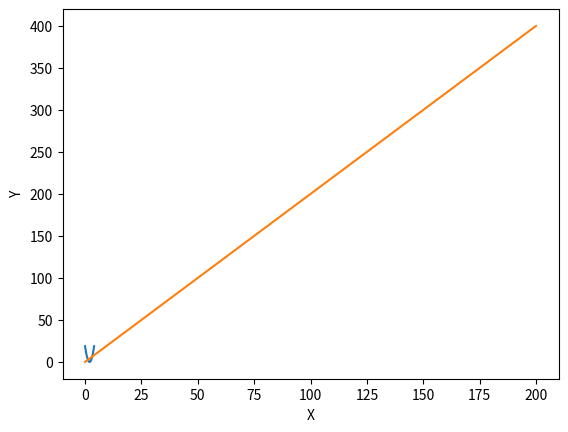

Recreate this plot in Python.
#Import numpy and matplotlib.pyplot
import numpy as np 		
from matplotlib import pyplot as plt

#Input and output data denoted as x_data and y_data respectively
x_data = np.array([[1.0, 2.0, 3.0]])
y_data = np.array([[2.0, 4.0, 6.0]])

#Different values of weights of linear model to try on so that we can find the best 'w' on which loss is minimum
W = np.arange(0.0, 4.1, 0.1)
W = W.reshape(W.shape[0], 1)

#Forward pass function of linear model: Y = W*X
def forward(x):
	return W.dot(x)

#Finds loss by performing mean square error(MSE): loss = sum((y-y_pred)^2)
def loss(y_pred, y):
	return np.mean(np.square(y_pred-y), axis=1)

#Predicts the output by using best 'w' among list of 'W'
def predict(w, x_test):
	return w*x_test

#Forward pass and calculates loss on given data
y_pred = forward(x_data)
loss_mse = loss(y_pred, y_data)

#Plot Weight vs Loss for different variants of weights
plt.plot(W, loss_mse)
plt.xlabel('W')
plt.ylabel('Loss')
plt.show()

#Finds best w
w = W[loss_mse == np.min(loss_mse)][0]

#Generates test input data 
x_test = np.arange(0, 201)
#Predicts the correct output
y_test_pred = predict(w, x_test)

#Plots for different values of X
plt.plot(x_test, y_test_pred)
plt.xlabel('X')
plt.ylabel('Y')
plt.show()